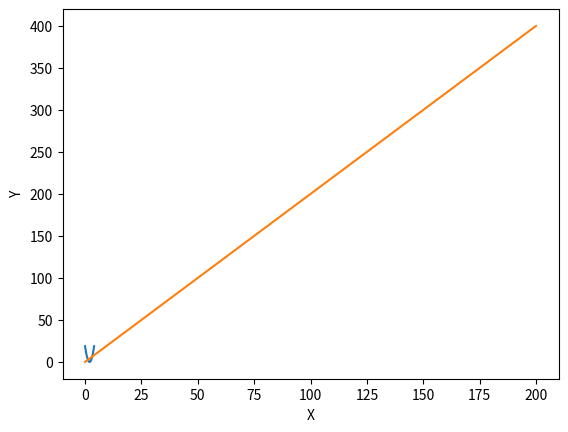

Recreate this plot in Python.
#Import numpy and matplotlib.pyplot
import numpy as np 		
from matplotlib import pyplot as plt

#Input and output data denoted as x_data and y_data respectively
x_data = np.array([[1.0, 2.0, 3.0]])
y_data = np.array([[2.0, 4.0, 6.0]])

#Different values of weights of linear model to try on so that we can find the best 'w' on which loss is minimum
W = np.arange(0.0, 4.1, 0.1)
W = W.reshape(W.shape[0], 1)

#Forward pass function of linear model: Y = W*X
def forward(x):
	return W.dot(x)

#Finds loss by performing mean square error(MSE): loss = sum((y-y_pred)^2)
def loss(y_pred, y):
	return np.mean(np.square(y_pred-y), axis=1)

#Predicts the output by using best 'w' among list of 'W'
def predict(w, x_test):
	return w*x_test

#Forward pass and calculates loss on given data
y_pred = forward(x_data)
loss_mse = loss(y_pred, y_data)

#Plot Weight vs Loss for different variants of weights
plt.plot(W, loss_mse)
plt.xlabel('W')
plt.ylabel('Loss')
plt.show()

#Finds best w
w = W[loss_mse == np.min(loss_mse)][0]

#Generates test input data 
x_test = np.arange(0, 201)
#Predicts the correct output
y_test_pred = predict(w, x_test)

#Plots for different values of X
plt.plot(x_test, y_test_pred)
plt.xlabel('X')
plt.ylabel('Y')
plt.show()